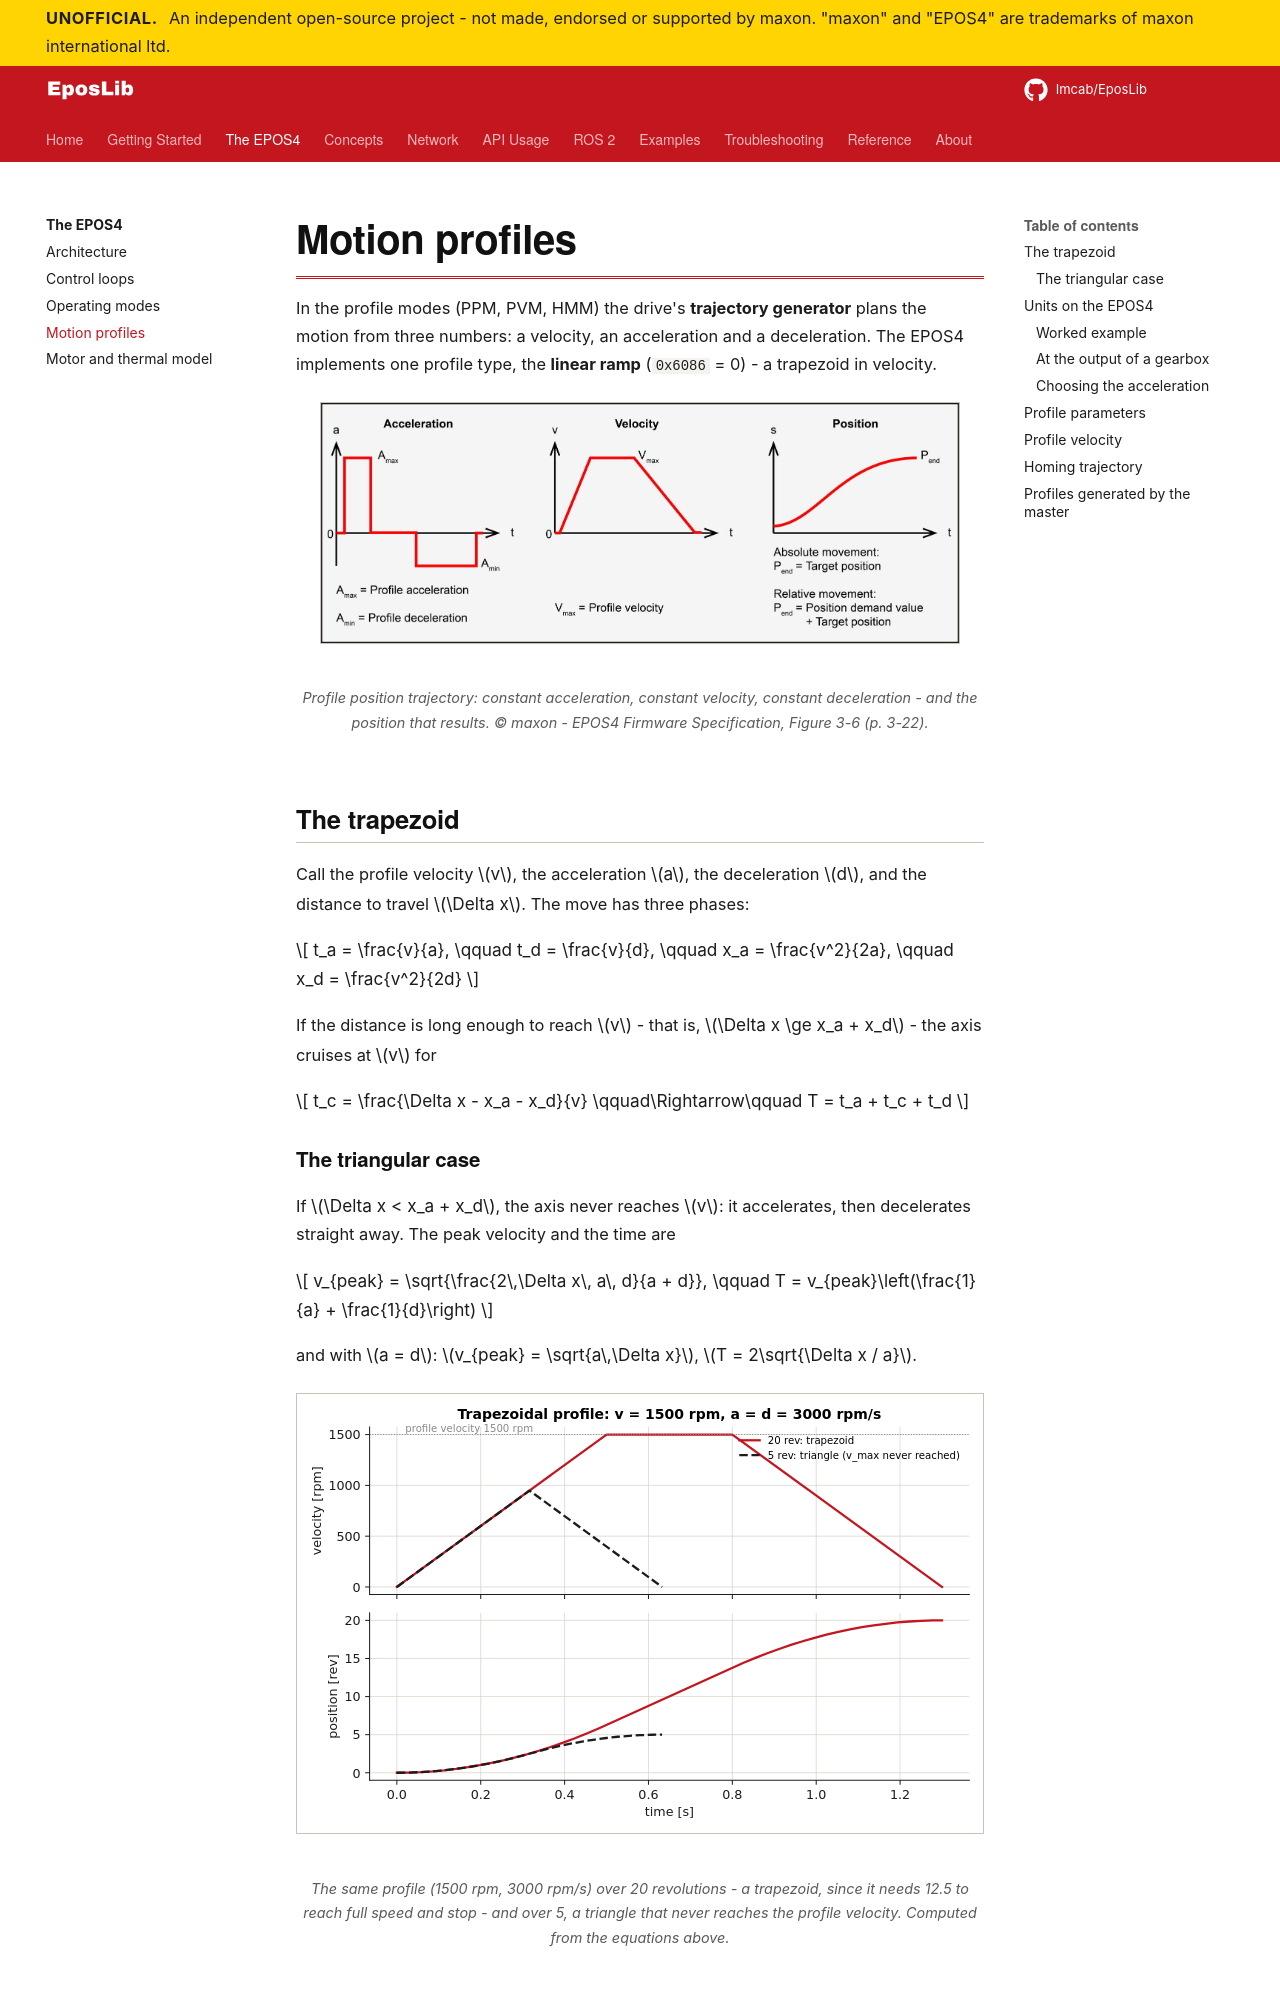

repository: Imcab/EposLibDocs · page: epos4/motion-profiles/index.html · generator: mkdocs

# Motion profiles

In the profile modes (PPM, PVM, HMM) the drive's **trajectory generator** plans the motion
from three numbers: a velocity, an acceleration and a deceleration. The EPOS4 implements one
profile type, the **linear ramp** (`0x6086` = 0) - a trapezoid in velocity.

<figure markdown="span">
  ![PPM trajectory](../assets/maxon/manual/fig3-6-ppm-trajectory.jpg){ width="640" }
  <figcaption>Profile position trajectory: constant acceleration, constant velocity, constant deceleration - and the position that results. © maxon - EPOS4 Firmware Specification, Figure 3-6 (p. 3-22).</figcaption>
</figure>

## The trapezoid

Call the profile velocity \(v\), the acceleration \(a\), the deceleration \(d\), and the
distance to travel \(\Delta x\). The move has three phases:

\[
t_a = \frac{v}{a}, \qquad
t_d = \frac{v}{d}, \qquad
x_a = \frac{v^2}{2a}, \qquad
x_d = \frac{v^2}{2d}
\]

If the distance is long enough to reach \(v\) - that is, \(\Delta x \ge x_a + x_d\) - the axis
cruises at \(v\) for

\[
t_c = \frac{\Delta x - x_a - x_d}{v}
\qquad\Rightarrow\qquad
T = t_a + t_c + t_d
\]

### The triangular case

If \(\Delta x < x_a + x_d\), the axis never reaches \(v\): it accelerates, then decelerates
straight away. The peak velocity and the time are

\[
v_{peak} = \sqrt{\frac{2\,\Delta x\, a\, d}{a + d}},
\qquad
T = v_{peak}\left(\frac{1}{a} + \frac{1}{d}\right)
\]

and with \(a = d\): \(v_{peak} = \sqrt{a\,\Delta x}\), \(T = 2\sqrt{\Delta x / a}\).

<figure markdown="span">
  ![Trapezoid and triangle](../assets/plots/trapezoid.svg)
  <figcaption>The same profile (1500 rpm, 3000 rpm/s) over 20 revolutions - a trapezoid, since it needs 12.5 to reach full speed and stop - and over 5, a triangle that never reaches the profile velocity. Computed from the equations above.</figcaption>
</figure>
